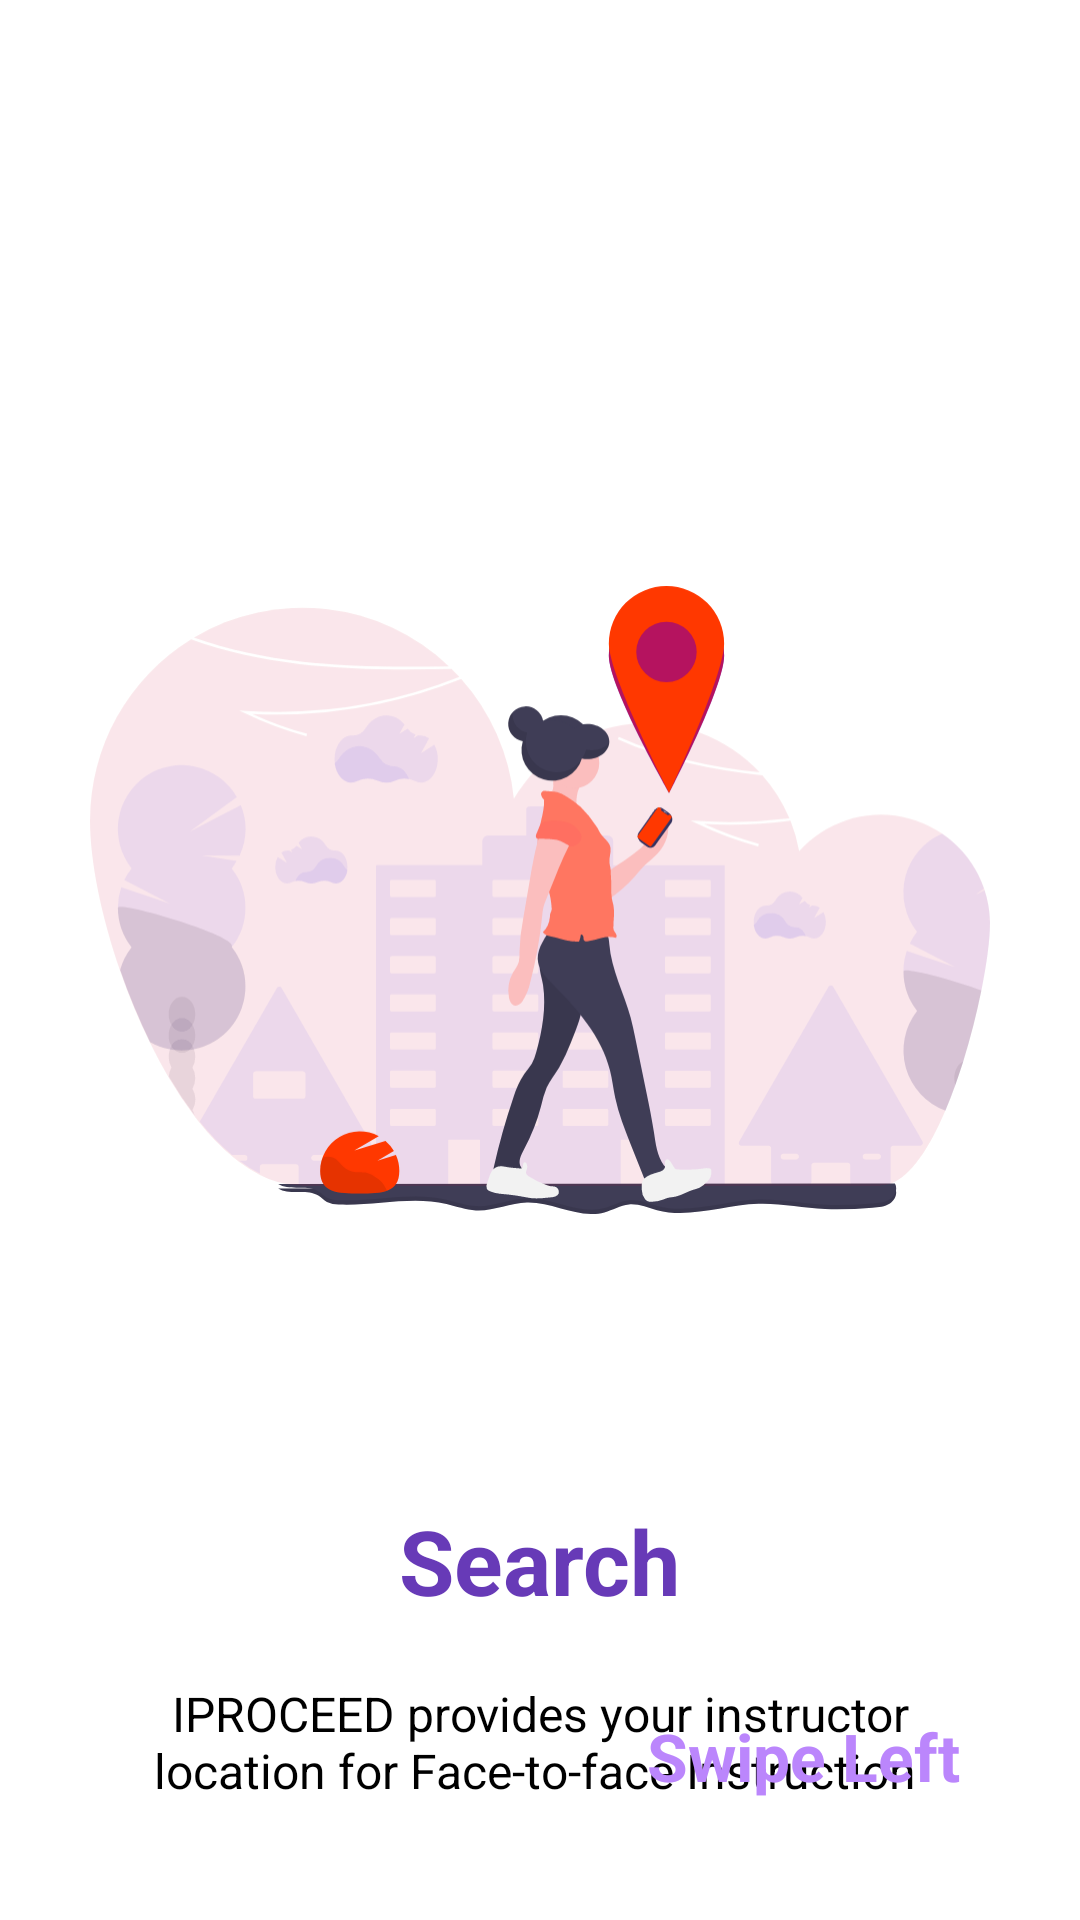

This screen was rendered from an Android layout file. Write that file and the resources it references.
<!-- AndroidManifest.xml: application theme Theme.IPROCEED -->
<!-- res/layout/fragment_second_screen.xml -->
<?xml version="1.0" encoding="utf-8"?>
<androidx.constraintlayout.widget.ConstraintLayout xmlns:android="http://schemas.android.com/apk/res/android"
    xmlns:app="http://schemas.android.com/apk/res-auto"
    xmlns:tools="http://schemas.android.com/tools"
    android:layout_width="match_parent"
    android:layout_height="match_parent"
    tools:context=".onboarding.screens.SecondScreen">



    <ImageView
        android:id="@+id/imageView"
        android:layout_width="300dp"
        android:layout_height="300dp"
        android:layout_marginTop="150dp"
        android:src="@drawable/ic_search"
        app:layout_constraintEnd_toEndOf="parent"
        app:layout_constraintStart_toStartOf="parent"
        app:layout_constraintTop_toTopOf="parent" />

    <TextView
        android:id="@+id/title"
        android:layout_width="wrap_content"
        android:layout_height="wrap_content"
        android:layout_marginTop="50dp"
        android:text="Search"
        android:textColor="#673AB7"
        android:textSize="30sp"
        android:textStyle="bold"
        app:layout_constraintEnd_toEndOf="parent"
        app:layout_constraintStart_toStartOf="parent"
        app:layout_constraintTop_toBottomOf="@+id/imageView" />
    <TextView
        android:id="@+id/description"
        android:layout_width="0dp"
        android:layout_height="wrap_content"
        android:layout_marginStart="50dp"
        android:layout_marginTop="20dp"
        android:layout_marginEnd="50dp"
        android:gravity="center"
        android:text="IPROCEED provides your instructor location for Face-to-face Instruction "
        android:textColor="@color/black"
        android:textSize="16sp"
        app:layout_constraintEnd_toEndOf="parent"
        app:layout_constraintStart_toStartOf="parent"
        app:layout_constraintTop_toBottomOf="@+id/title" />
    <TextView
        android:id="@+id/swipeleft2"
        android:layout_width="wrap_content"
        android:layout_height="wrap_content"
        android:layout_marginEnd="40dp"
        android:layout_marginBottom="40dp"
        android:text="Swipe Left"
        android:textColor="@color/purple_200"
        android:textSize="22sp"
        android:textStyle="bold"
        app:layout_constraintBottom_toBottomOf="parent"
        app:layout_constraintEnd_toEndOf="parent" />


</androidx.constraintlayout.widget.ConstraintLayout>
<!-- resources referenced by this layout -->
<resources>
  <!-- drawable ic_search: vector/xml drawable (drawable, 29824 chars, omitted) -->
  <style name="Theme.IPROCEED" parent="Theme.MaterialComponents.DayNight.NoActionBar">
          
          <item name="colorPrimary">#D9B8DF</item>
          <item name="colorPrimaryVariant">#D9B8DF</item>
          <item name="colorOnPrimary">@color/white</item>
          
          <item name="colorSecondary">@color/teal_200</item>
          <item name="colorSecondaryVariant">@color/teal_700</item>
          <item name="colorOnSecondary">@color/black</item>
          
          <item name="android:statusBarColor" tools:targetApi="l">?attr/colorPrimaryVariant</item>
          
      </style>
  <!-- not gathered from this repository: default colours our renderer supplied (Android Studio template values) -->
  <color name="purple_200">#FFBB86FC</color>
  <color name="teal_200">#FF03DAC5</color>
  <color name="teal_700">#FF018786</color>
  <color name="black">#FF000000</color>
  <color name="white">#FFFFFFFF</color>
</resources>
